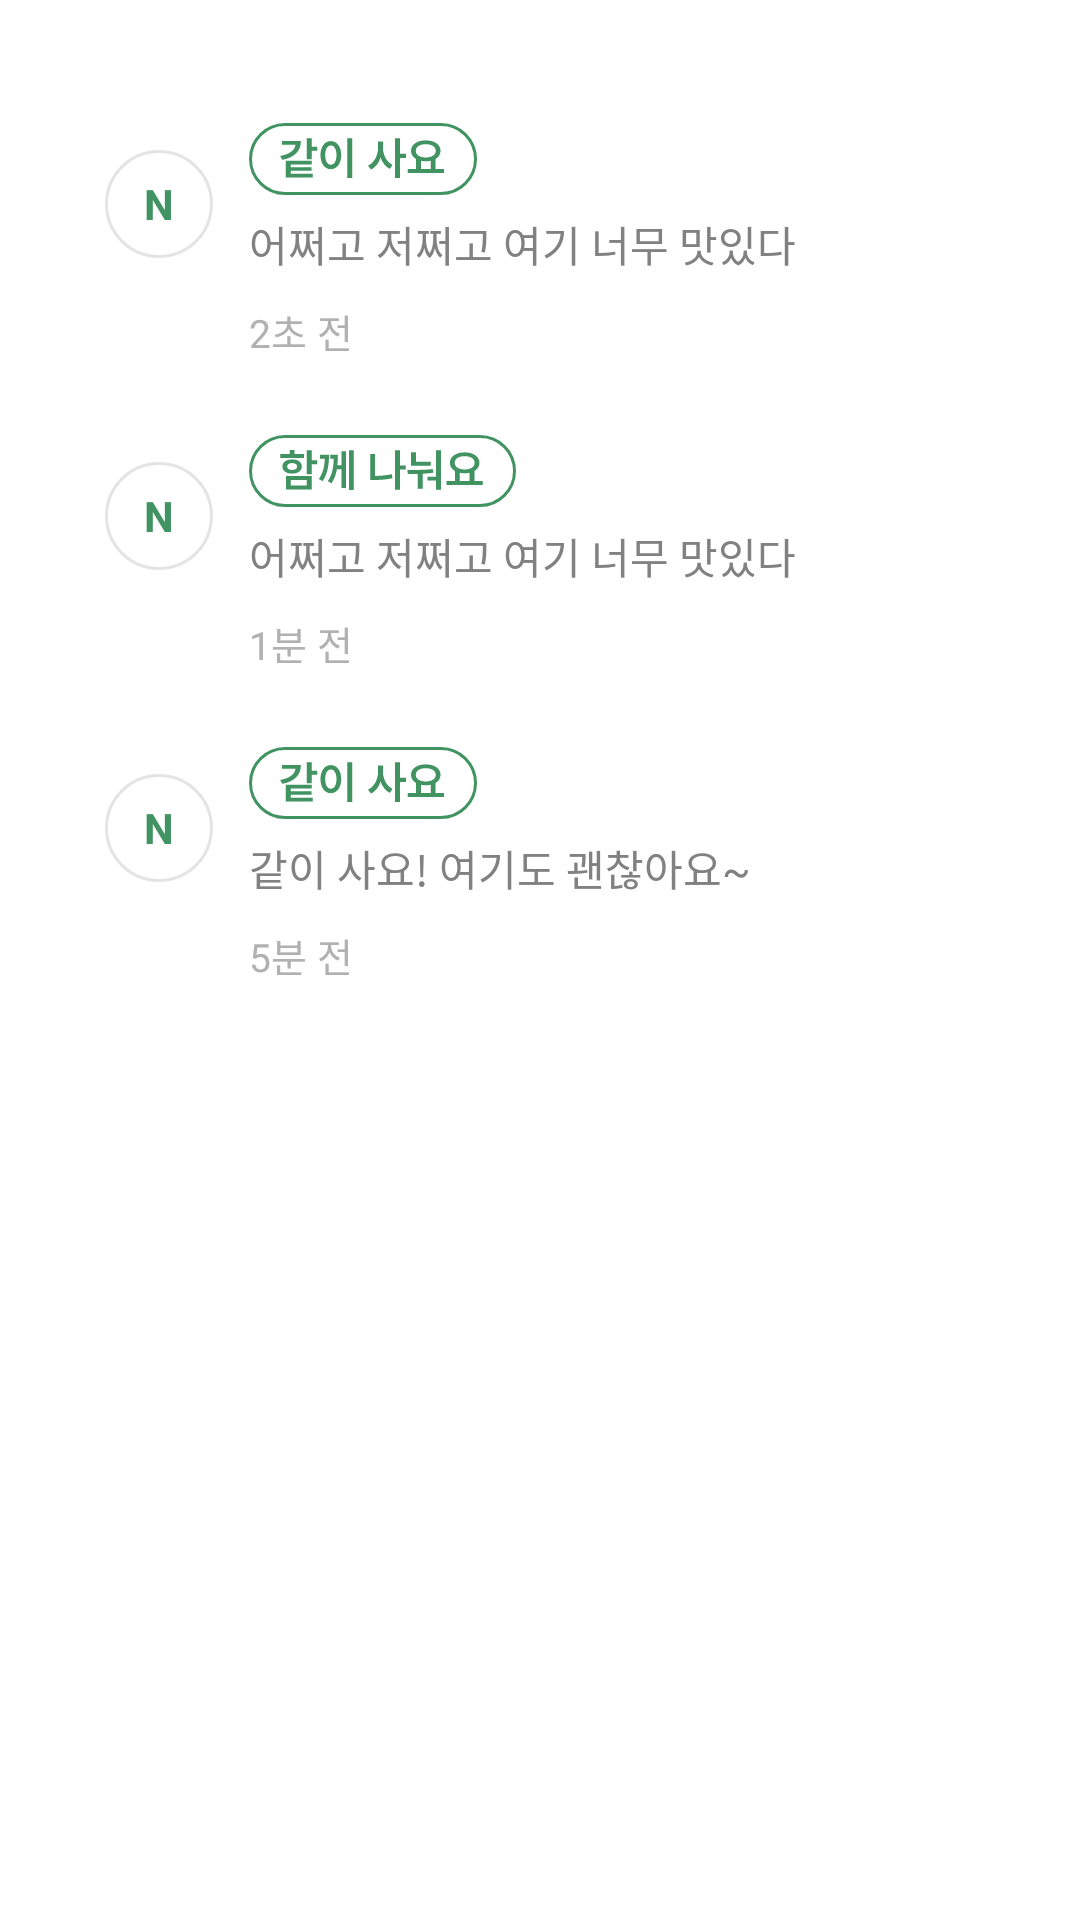

Produce the Android XML layout that renders to this screen, including the resource entries it uses.
<!-- AndroidManifest.xml: application theme Theme_OneNthApp -->
<!-- res/layout/fragment_tip_alarm.xml -->
<LinearLayout
    xmlns:android="http://schemas.android.com/apk/res/android"
    android:orientation="vertical"
    android:padding="16dp"
    android:layout_width="match_parent"
    android:layout_height="match_parent">

    <LinearLayout
        android:id="@+id/notification_list"
        android:layout_width="match_parent"
        android:layout_height="wrap_content"
        android:orientation="vertical">

        
        <LinearLayout
            android:layout_width="match_parent"
            android:layout_height="wrap_content"
            android:orientation="horizontal"
            android:layout_marginLeft="19dp"
            android:layout_marginTop="25dp">

            <TextView
                android:layout_width="36dp"
                android:layout_height="36dp"
                android:background="@drawable/circle_white"
                android:gravity="center"
                android:text="N"
                android:textColor="@color/main_green"
                android:textStyle="bold"
                android:textSize="14sp"
                android:layout_marginTop="9dp"/>

            <LinearLayout
                android:layout_width="0dp"
                android:layout_height="wrap_content"
                android:layout_weight="1"
                android:orientation="vertical"
                android:paddingStart="12dp">

                <ImageView
                    android:src="@drawable/notification_ic_1"
                    android:layout_width="76dp"
                    android:layout_height="wrap_content"
                    android:layout_marginBottom="4dp" />

                <TextView
                    android:text="어쩌고 저쩌고 여기 너무 맛있다"
                    android:layout_width="match_parent"
                    android:layout_height="wrap_content"
                    android:textColor="@color/notification_text"
                    android:textSize="14dp"
                    android:layout_marginTop="2dp"/>

                <TextView
                    android:text="2초 전"
                    android:layout_width="match_parent"
                    android:layout_height="wrap_content"
                    android:textColor="@color/notification_time"
                    android:textSize="13dp"
                    android:layout_marginTop="9dp" />
            </LinearLayout>
        </LinearLayout>

        
        <LinearLayout
            android:layout_width="match_parent"
            android:layout_height="wrap_content"
            android:orientation="horizontal"
            android:layout_marginLeft="19dp"
            android:layout_marginTop="25dp">

            <TextView
                android:layout_width="36dp"
                android:layout_height="36dp"
                android:background="@drawable/circle_white"
                android:gravity="center"
                android:text="N"
                android:textColor="@color/main_green"
                android:textStyle="bold"
                android:textSize="14sp"
                android:layout_marginTop="9dp"/>

            <LinearLayout
                android:layout_width="0dp"
                android:layout_height="wrap_content"
                android:layout_weight="1"
                android:orientation="vertical"
                android:paddingStart="12dp">

                <ImageView
                    android:src="@drawable/notification_ic_2"
                    android:layout_width="89dp"
                    android:layout_height="wrap_content"
                    android:layout_marginBottom="4dp" />

                <TextView
                    android:text="어쩌고 저쩌고 여기 너무 맛있다"
                    android:layout_width="match_parent"
                    android:layout_height="wrap_content"
                    android:textColor="@color/notification_text"
                    android:textSize="14dp"
                    android:layout_marginTop="2dp"/>

                <TextView
                    android:text="1분 전"
                    android:layout_width="match_parent"
                    android:layout_height="wrap_content"
                    android:textColor="@color/notification_time"
                    android:textSize="13dp"
                    android:layout_marginTop="9dp" />
            </LinearLayout>
        </LinearLayout>

        
        <LinearLayout
            android:layout_width="match_parent"
            android:layout_height="wrap_content"
            android:orientation="horizontal"
            android:layout_marginLeft="19dp"
            android:layout_marginTop="25dp">

            <TextView
                android:layout_width="36dp"
                android:layout_height="36dp"
                android:background="@drawable/circle_white"
                android:gravity="center"
                android:text="N"
                android:textColor="@color/main_green"
                android:textStyle="bold"
                android:textSize="14sp"
                android:layout_marginTop="9dp"/>

            <LinearLayout
                android:layout_width="0dp"
                android:layout_height="wrap_content"
                android:layout_weight="1"
                android:orientation="vertical"
                android:paddingStart="12dp">

                <ImageView
                    android:src="@drawable/notification_ic_1"
                    android:layout_width="76dp"
                    android:layout_height="wrap_content"
                    android:layout_marginBottom="4dp" />

                <TextView
                    android:text="같이 사요! 여기도 괜찮아요~"
                    android:layout_width="match_parent"
                    android:layout_height="wrap_content"
                    android:textColor="@color/notification_text"
                    android:textSize="14dp"
                    android:layout_marginTop="2dp"/>

                <TextView
                    android:text="5분 전"
                    android:layout_width="match_parent"
                    android:layout_height="wrap_content"
                    android:textColor="@color/notification_time"
                    android:textSize="13dp"
                    android:layout_marginTop="9dp" />
            </LinearLayout>
    </LinearLayout>
</LinearLayout>
</LinearLayout>
<!-- resources referenced by this layout -->
<resources>
  <color name="main_green">#419461</color>
  <color name="notification_text">#818181</color>
  <color name="notification_time">#B1B1B1</color>
  <!-- drawable circle_white (drawable) -->
  <?xml version="1.0" encoding="utf-8"?>
  <shape xmlns:android="http://schemas.android.com/apk/res/android"
      android:shape="oval">
      <stroke
          android:width="1dp"
          android:color="#E4E4E4" />
      <solid android:color="@color/main_white" />
  </shape>
  <!-- drawable notification_ic_1: vector/xml drawable (drawable, 2208 chars, omitted) -->
  <!-- drawable notification_ic_2: vector/xml drawable (drawable, 2697 chars, omitted) -->
  <style name="Theme_OneNthApp" parent="Theme.MaterialComponents.Light.NoActionBar">
          
          <item name="popupMenuStyle">@style/MyPopupMenu</item>
      </style>
  <color name="main_white">#FFFFFFFF</color>
  <style name="MyPopupMenu" parent="Widget.MaterialComponents.PopupMenu">
          
          <item name="android:popupBackground">@color/main_white</item>
          <item name="android:textColor">@color/main_green</item>
          <item name="android:itemBackground">@drawable/popup_item_selector</item>
      </style>
  <!-- drawable popup_item_selector (drawable) -->
  <?xml version="1.0" encoding="utf-8"?>
  <selector xmlns:android="http://schemas.android.com/apk/res/android">
      
      <item android:state_pressed="true" android:drawable="@color/main_green_3" />
      
      <item android:drawable="@android:color/transparent" />
  </selector>
  <color name="main_green_3">#8FD8A8</color>
</resources>
